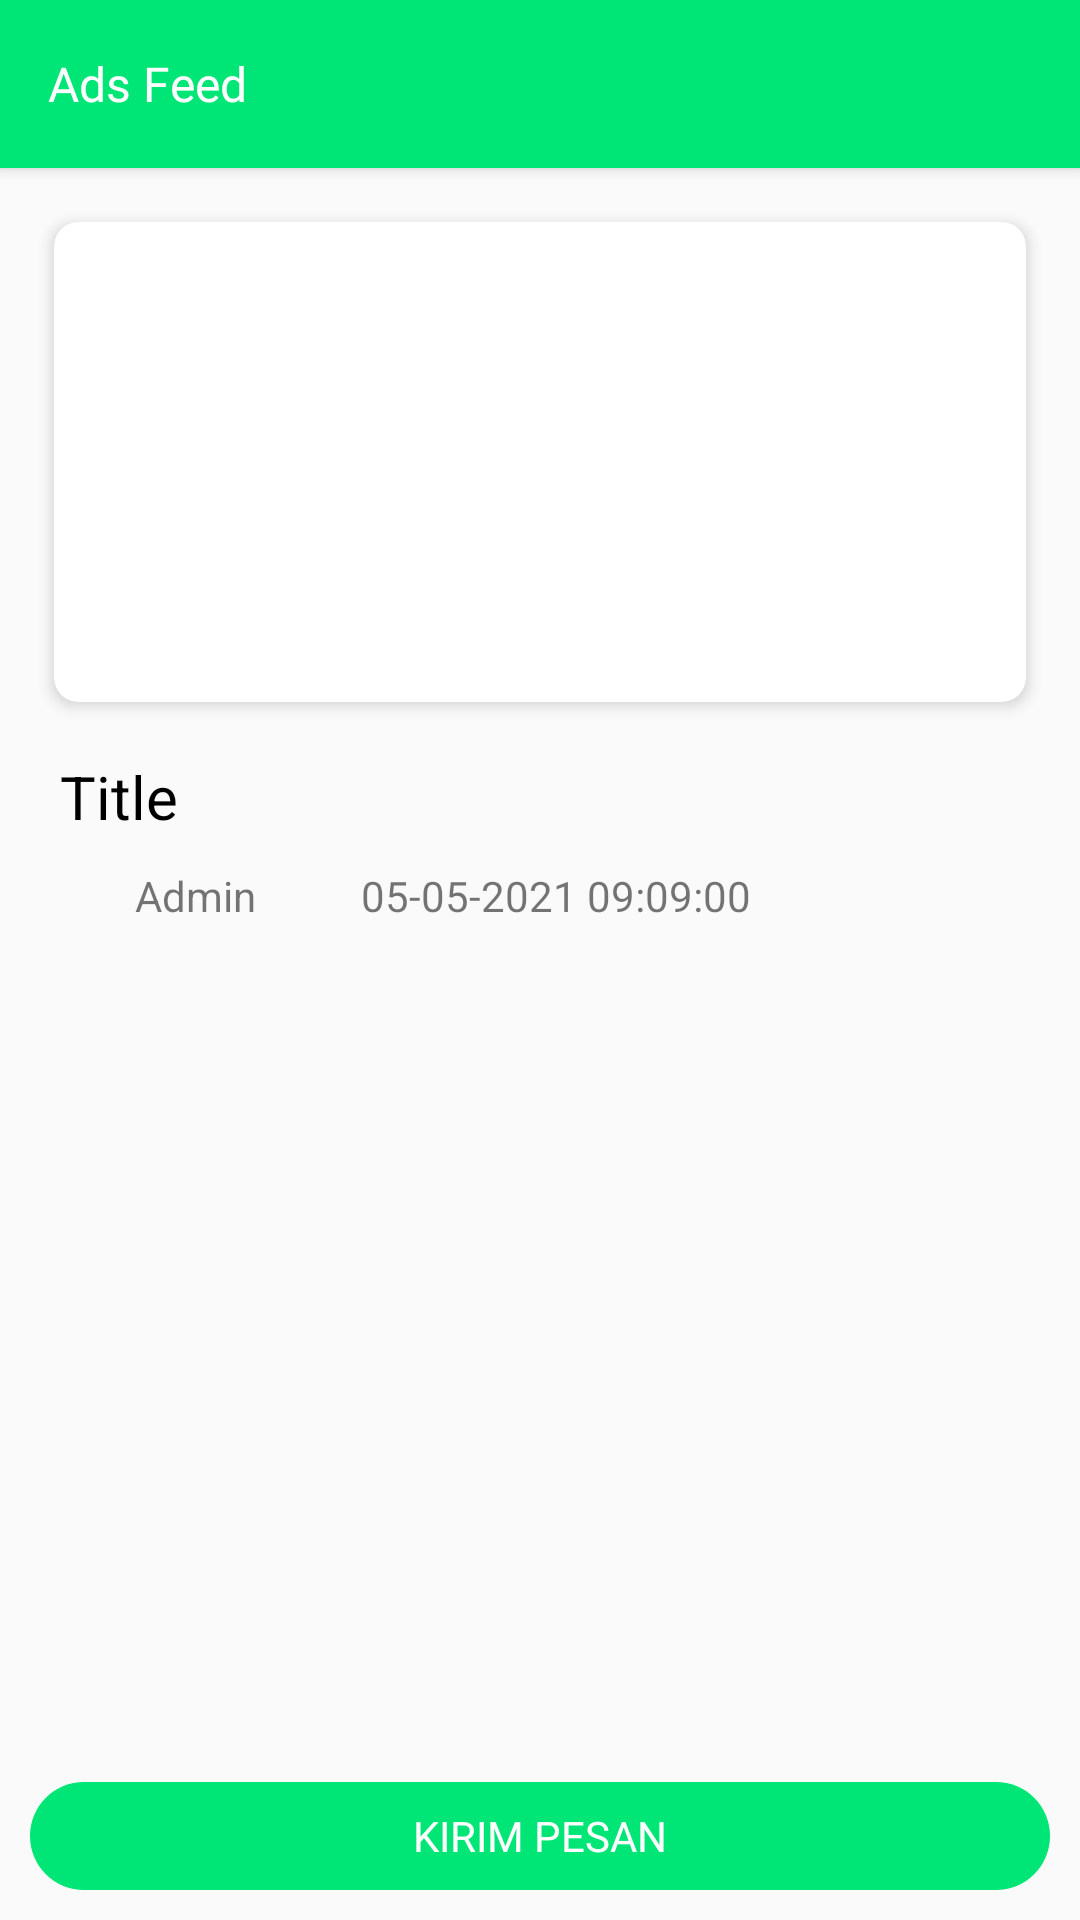

Write the Android layout XML for this screen, with the resource values it uses.
<!-- AndroidManifest.xml: application theme AppTheme -->
<!-- res/layout/activity_read_feed.xml -->
<?xml version="1.0" encoding="utf-8"?>
<LinearLayout xmlns:android="http://schemas.android.com/apk/res/android"
    xmlns:app="http://schemas.android.com/apk/res-auto"
    xmlns:tools="http://schemas.android.com/tools"
    android:layout_width="match_parent"
    android:layout_height="match_parent"
    android:orientation="vertical"
    tools:context=".ReadFeedActivity">

    <androidx.appcompat.widget.Toolbar
        android:id="@+id/toolBar"
        android:layout_width="match_parent"
        android:layout_height="?actionBarSize"
        android:background="?colorPrimary"
        android:elevation="3dp">

        <RelativeLayout
            android:layout_width="match_parent"
            android:layout_height="match_parent">
            <TextView
                android:layout_width="match_parent"
                android:layout_height="wrap_content"
                android:layout_centerVertical="true"
                android:fontFamily="@font/maisonneuebold"
                android:text="@string/title_ads_feed"
                android:textSize="@dimen/text_size_16sp"
                android:textColor="@color/md_white_1000"/>
        </RelativeLayout>
    </androidx.appcompat.widget.Toolbar>

    <ScrollView
        android:padding="10dp"
        android:layout_weight="1"
        android:layout_width="match_parent"
        android:layout_height="match_parent">
        <LinearLayout
            android:orientation="vertical"
            android:layout_width="match_parent"
            android:layout_height="wrap_content">

            <androidx.cardview.widget.CardView
                android:id="@+id/cardImg"
                android:layout_gravity="center|top"
                android:layout_width="match_parent"
                android:layout_height="wrap_content"
                android:layout_margin="@dimen/margin_8dp"
                app:cardElevation="3dp"
                app:cardCornerRadius="@dimen/margin_8dp">
                <ImageView
                    android:id="@+id/imgFeed"
                    android:layout_margin="5dp"
                    android:layout_width="match_parent"
                    android:layout_height="150dp"/>
            </androidx.cardview.widget.CardView>
            <TextView
                android:id="@+id/txtTitle"
                android:layout_margin="10dp"
                android:textColor="@color/md_black_1000"
                android:text="Title"
                android:textSize="20sp"
                android:layout_width="match_parent"
                android:layout_height="wrap_content"/>
            <LinearLayout
                android:orientation="vertical"
                android:layout_marginLeft="10dp"
                android:layout_marginRight="10dp"
                android:layout_width="match_parent"
                android:layout_height="wrap_content">
                <LinearLayout
                    android:orientation="horizontal"
                    android:layout_width="match_parent"
                    android:layout_height="wrap_content">
                    <ImageView
                        android:src="@drawable/ic_user"
                        android:layout_marginRight="5dp"
                        android:layout_width="20dp"
                        android:layout_height="20dp"/>
                    <TextView
                        android:id="@+id/txtCreatedBy"
                        android:text="Admin"
                        android:layout_marginRight="10dp"
                        android:layout_width="wrap_content"
                        android:layout_height="wrap_content"/>
                    <ImageView
                        android:src="@drawable/ic_time"
                        android:layout_marginRight="5dp"
                        android:layout_width="20dp"
                        android:layout_height="20dp"/>
                    <TextView
                        android:id="@+id/txtCreatedAt"
                        android:text="05-05-2021 09:09:00"
                        android:layout_width="wrap_content"
                        android:layout_height="wrap_content"/>
                </LinearLayout>
            </LinearLayout>
            <TextView
                android:id="@+id/txtDescription"
                android:layout_margin="10dp"
                android:layout_width="wrap_content"
                android:layout_height="wrap_content" />
        </LinearLayout>
    </ScrollView>
    <Button
        android:id="@+id/btnHubungi"
        android:layout_margin="10dp"
        android:layout_width="match_parent"
        android:layout_height="36dp"
        android:fontFamily="@font/sfuidisplaymedium"
        android:background="@drawable/btn_primary_round"
        android:text="@string/btn_hubungi"
        android:textColor="@color/md_white_1000"
        style="@style/Widget.AppCompat.Button.Borderless.Colored"/>
</LinearLayout>
<!-- resources referenced by this layout -->
<resources>
  <color name="md_black_1000">#000000</color>
  <color name="md_white_1000">#ffffff</color>
  <dimen name="margin_8dp">8dp</dimen>
  <dimen name="text_size_16sp">16sp</dimen>
  <!-- drawable btn_primary_round (drawable) -->
  <?xml version="1.0" encoding="utf-8"?>
  <selector xmlns:android="http://schemas.android.com/apk/res/android">
  
      <item android:state_enabled="false">
          <shape>
              <padding android:bottom="4dp" android:left="4dp" android:right="4dp" android:top="4dp"/>
              <solid android:color="@color/md_grey_400"/>
              <corners android:radius="24dp"/>
          </shape>
      </item>
  
      <item android:state_pressed="true">
          <shape>
              <padding android:bottom="4dp" android:left="4dp" android:right="4dp" android:top="4dp"/>
              <solid android:color="@color/md_green_A700"/>
              <corners android:radius="24dp"/>
          </shape>
      </item>
      <item>
          <shape>
              <padding android:bottom="4dp" android:left="4dp" android:right="4dp" android:top="4dp"/>
              <solid android:color="@color/md_green_A400"/>
              <corners android:radius="24dp"/>
          </shape>
      </item>
  </selector>
  <string name="btn_hubungi">Kirim Pesan</string>
  <string name="title_ads_feed">Ads Feed</string>
  <style name="AppTheme" parent="Theme.AppCompat.Light.DarkActionBar">
          
          <item name="colorPrimary">@color/colorPrimary</item>
          <item name="colorPrimaryDark">@color/colorPrimaryDark</item>
          <item name="colorAccent">@color/colorAccent</item>
  
          <item name="windowNoTitle">true</item>
      </style>
  <color name="md_grey_400">#BDBDBD</color>
  <color name="md_green_A700">#00C853</color>
  <color name="md_green_A400">#00E676</color>
  <color name="colorPrimary">@color/md_green_A400</color>
  <color name="colorPrimaryDark">@color/md_green_A700</color>
  <color name="colorAccent">#009688</color>
</resources>
